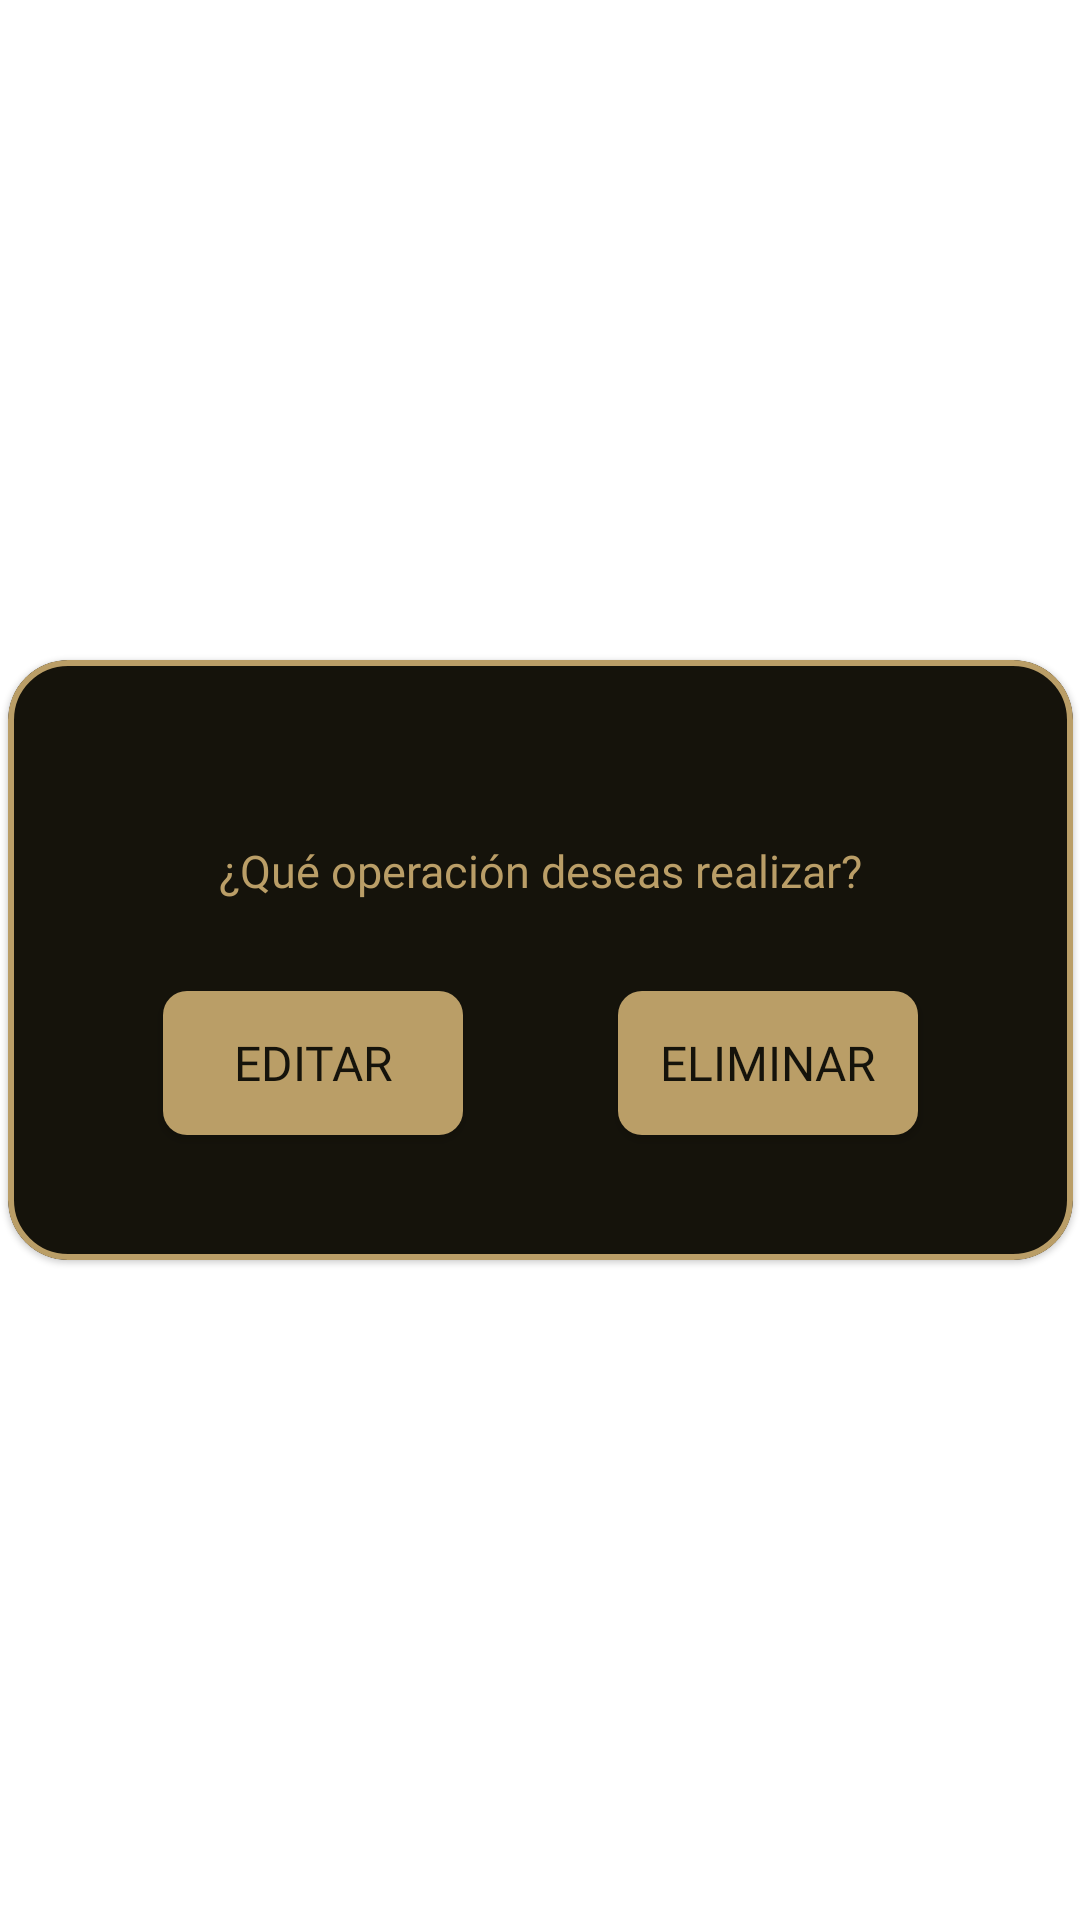

Write the Android layout XML for this screen, with the resource values it uses.
<!-- AndroidManifest.xml: application theme Theme.EatIt -->
<!-- res/layout/card_op_recetas.xml -->
<?xml version="1.0" encoding="utf-8"?>
<androidx.constraintlayout.widget.ConstraintLayout xmlns:android="http://schemas.android.com/apk/res/android"
    android:layout_width="match_parent"
    android:layout_height="match_parent"
    xmlns:app="http://schemas.android.com/apk/res-auto"
    android:id="@+id/layout_card_ver_ingredientes">

    
    <com.google.android.material.card.MaterialCardView
        android:id="@+id/cradView_info"
        android:layout_width="355dp"
        android:layout_height="200dp"
        app:cardCornerRadius="20dp"
        android:foreground="@color/negroClaro"
        app:layout_constraintBottom_toBottomOf="parent"
        app:layout_constraintEnd_toEndOf="parent"
        app:layout_constraintStart_toStartOf="parent"
        app:layout_constraintTop_toTopOf="parent"
        android:backgroundTint="@color/negroClaro"
        app:cardBackgroundColor="@color/negroClaro"
        app:strokeWidth="2dp"
        app:strokeColor="@color/doradoClaro">

        
        <androidx.constraintlayout.widget.ConstraintLayout
            android:layout_width="match_parent"
            android:layout_height="match_parent"
            android:id="@+id/cardInfo">

            
            <ImageView
                android:id="@+id/cerrar_op"
                android:layout_width="30dp"
                android:layout_height="30dp"
                android:layout_marginTop="10dp"
                android:layout_marginEnd="10dp"
                android:src="@drawable/ic_close"
                android:contentDescription="@string/description_cerrar"
                app:layout_constraintEnd_toEndOf="parent"
                app:layout_constraintTop_toTopOf="parent" />

            <TextView
                android:id="@+id/text_pregunta"
                android:layout_width="wrap_content"
                android:layout_height="wrap_content"
                android:layout_marginTop="60dp"
                android:fontFamily="@font/montserrat_medio"
                android:text="@string/op_text_recetas"
                android:textColor="@color/doradoClaro"
                android:textSize="15sp"
                app:layout_constraintEnd_toEndOf="parent"
                app:layout_constraintStart_toStartOf="parent"
                app:layout_constraintTop_toTopOf="parent" />

            <androidx.appcompat.widget.AppCompatButton
                android:id="@+id/btn_delete"
                android:layout_width="100dp"
                android:layout_height="48dp"
                android:layout_gravity="center_horizontal|center"
                android:layout_marginTop="30dp"
                android:background="@drawable/btn_login"
                android:fontFamily="@font/montserrat_medio"
                android:gravity="center"
                android:text="@string/eliminar"
                android:textColor="@color/negroClaro"
                android:textSize="16sp"
                app:layout_constraintTop_toBottomOf="@+id/text_pregunta"
                app:layout_constraintRight_toRightOf="parent"
                app:layout_constraintLeft_toRightOf="@+id/btn_update"/>

            <androidx.appcompat.widget.AppCompatButton
                android:id="@+id/btn_update"
                android:layout_width="100dp"
                android:layout_height="48dp"
                android:layout_gravity="center_horizontal|center"
                android:layout_marginTop="30dp"
                android:background="@drawable/btn_login"
                android:fontFamily="@font/montserrat_medio"
                android:gravity="center"
                android:text="@string/update_receta"
                android:textColor="@color/negroClaro"
                android:textSize="16sp"
                app:layout_constraintTop_toBottomOf="@+id/text_pregunta"
                app:layout_constraintRight_toLeftOf="@+id/btn_delete"
                app:layout_constraintLeft_toLeftOf="parent"/>
        </androidx.constraintlayout.widget.ConstraintLayout>
    </com.google.android.material.card.MaterialCardView>
</androidx.constraintlayout.widget.ConstraintLayout>
<!-- resources referenced by this layout -->
<resources>
  <color name="doradoClaro">#ba9e67</color>
  <color name="negroClaro">#15130b</color>
  <!-- drawable btn_login (drawable) -->
  <?xml version="1.0" encoding="utf-8"?>
      <shape xmlns:android="http://schemas.android.com/apk/res/android"
          android:shape="rectangle" >
          <corners android:radius="8dp" />
          <solid android:color="@color/doradoClaro" />
      </shape>
  <string name="description_cerrar">Botón de cerrar</string>
  <string name="eliminar">ELIMINAR</string>
  <string name="op_text_recetas">¿Qué operación deseas realizar?</string>
  <string name="update_receta">EDITAR</string>
  <style name="Theme.EatIt" parent="Theme.MaterialComponents.DayNight.DarkActionBar">
          
          <item name="colorPrimary">@color/doradoClaro</item>
          <item name="colorPrimaryVariant">@color/doradoClaro</item>
          <item name="colorOnPrimary">@color/doradoClaro</item>
          
          <item name="colorSecondary">@color/doradoClaro</item>
          <item name="colorSecondaryVariant">@color/doradoClaro2</item>
          <item name="colorOnSecondary">@color/doradoClaro</item>
          
          <item name="android:statusBarColor">?attr/colorPrimaryVariant</item>
          
          <item name="windowActionBar">false</item>
          <item name="windowNoTitle">true</item>
      </style>
  <color name="doradoClaro2">#aa905e</color>
</resources>
